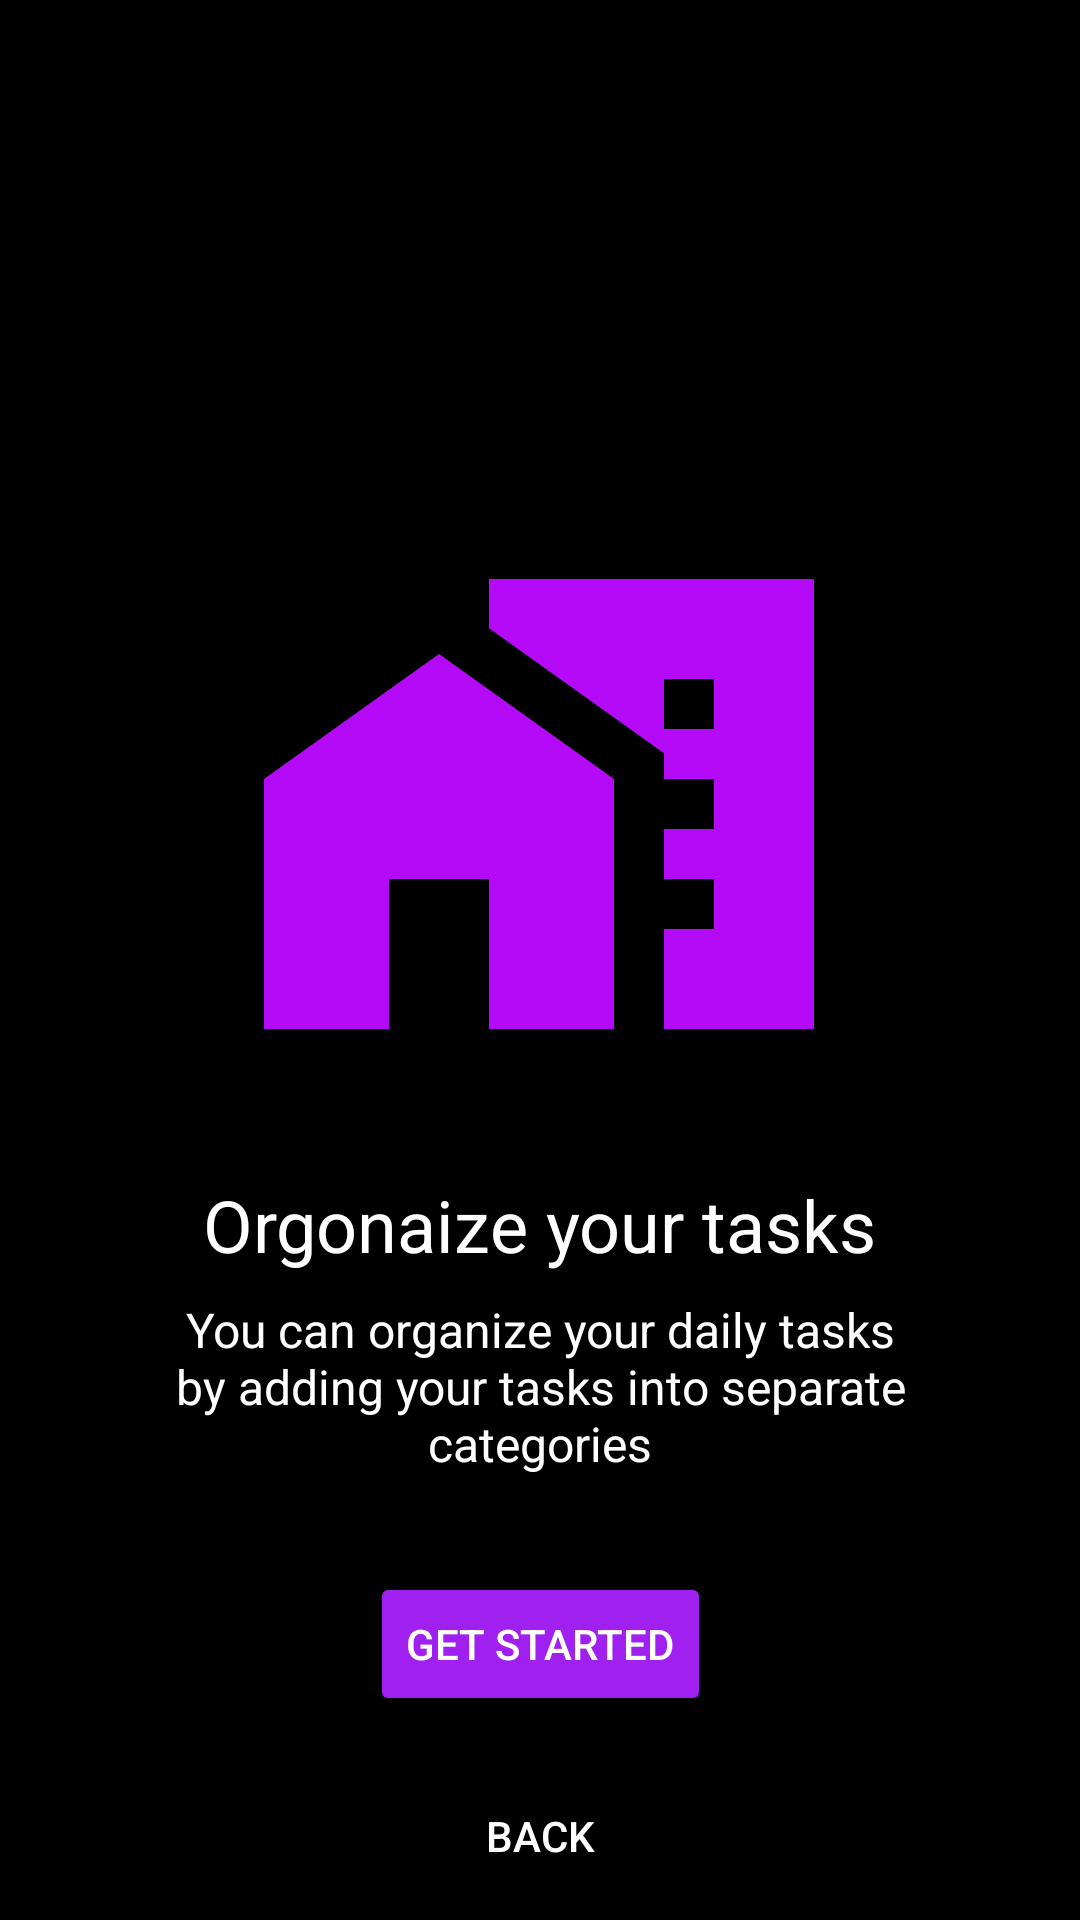

Android layout source for this screen:
<!-- AndroidManifest.xml: application theme Theme.Project_Kelompok3 -->
<!-- res/layout/activity_step3.xml -->
<?xml version="1.0" encoding="utf-8"?>
<androidx.constraintlayout.widget.ConstraintLayout
    xmlns:android="http://schemas.android.com/apk/res/android"
    xmlns:app="http://schemas.android.com/apk/res-auto"
    xmlns:tools="http://schemas.android.com/tools"
    android:id="@+id/main"
    android:layout_width="match_parent"
    android:layout_height="match_parent"
    android:background="@android:color/black"
    tools:context=".Step3">

    

    
    <ImageView
        android:id="@+id/onboarding_image"
        android:layout_width="200dp"
        android:layout_height="200dp"
        android:layout_marginTop="168dp"
        android:contentDescription="Onboarding Image"
        android:src="@drawable/home_work"
        app:layout_constraintEnd_toEndOf="parent"
        app:layout_constraintHorizontal_bias="0.497"
        app:layout_constraintStart_toStartOf="parent"
        app:layout_constraintTop_toTopOf="parent" />

    <TextView
        android:id="@+id/onboarding_title"
        android:layout_width="wrap_content"
        android:layout_height="wrap_content"
        android:text="Orgonaize your tasks"
        android:textSize="24sp"
        android:textColor="@android:color/white"
        android:layout_marginTop="24dp"
        app:layout_constraintTop_toBottomOf="@id/onboarding_image"
        app:layout_constraintStart_toStartOf="parent"
        app:layout_constraintEnd_toEndOf="parent" />

    
    <TextView
        android:id="@+id/onboarding_description"
        android:layout_width="0dp"
        android:layout_height="wrap_content"
        android:text="You can organize your daily tasks by adding your tasks into separate categories"
        android:textSize="16sp"
        android:textColor="@android:color/white"
        android:gravity="center"
        android:layout_marginTop="8dp"
        app:layout_constraintTop_toBottomOf="@id/onboarding_title"
        app:layout_constraintStart_toStartOf="parent"
        app:layout_constraintEnd_toEndOf="parent"
        app:layout_constraintWidth_percent="0.8" />

    
    <Button
        android:id="@+id/get_started_button"
        android:layout_width="wrap_content"
        android:layout_height="wrap_content"
        android:text="GET STARTED"
        android:backgroundTint="@color/Purple"
        android:textColor="@android:color/white"
        android:layout_marginTop="32dp"
        app:layout_constraintTop_toBottomOf="@id/onboarding_description"
        app:layout_constraintStart_toStartOf="parent"
        app:layout_constraintEnd_toEndOf="parent" />

    
    <Button
        android:id="@+id/back_button"
        android:layout_width="wrap_content"
        android:layout_height="wrap_content"
        android:text="BACK"
        android:backgroundTint="@android:color/transparent"
        android:textColor="@android:color/white"
        android:layout_marginTop="16dp"
        app:layout_constraintTop_toBottomOf="@id/get_started_button"
        app:layout_constraintStart_toStartOf="parent"
        app:layout_constraintEnd_toEndOf="parent" />

</androidx.constraintlayout.widget.ConstraintLayout>
<!-- resources referenced by this layout -->
<resources>
  <color name="Purple">#A020F0</color>
  <!-- drawable home_work (drawable) -->
  <vector xmlns:android="http://schemas.android.com/apk/res/android" android:height="24dp" android:tint="#B50AF8" android:viewportHeight="24" android:viewportWidth="24" android:width="24dp">
        
      <path android:fillColor="@android:color/white" android:pathData="M1,11l0,10l5,0l0,-6l4,0l0,6l5,0l0,-10l-7,-5z"/>
        
      <path android:fillColor="@android:color/white" android:pathData="M10,3v1.97l7,5V11h2v2h-2v2h2v2h-2v4h6V3H10zM19,9h-2V7h2V9z"/>
      
  </vector>
  <style name="Theme.Project_Kelompok3" parent="Base.Theme.Project_Kelompok3" />
  <style name="Base.Theme.Project_Kelompok3" parent="Theme.Material3.DayNight.NoActionBar">
          
          
      </style>
</resources>
